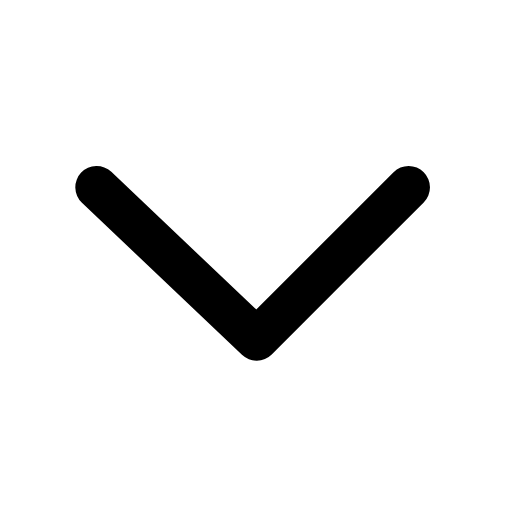
t = 0.00 s
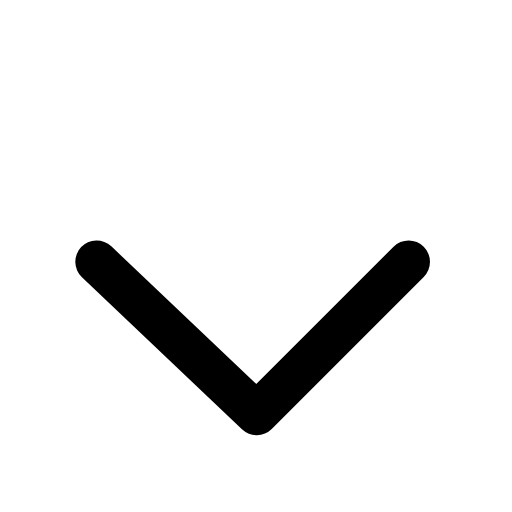
t = 0.17 s
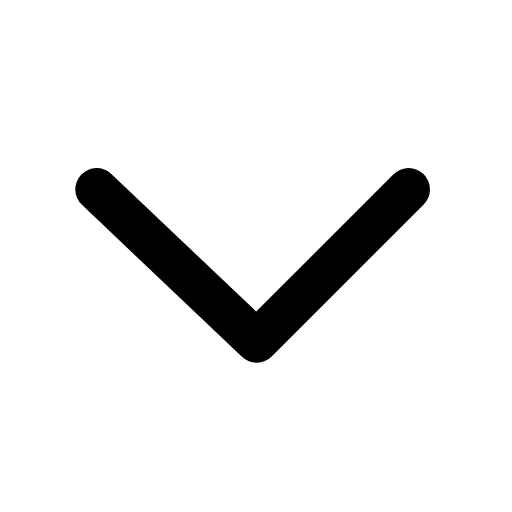
t = 0.34 s
t = 0.49 s: frame unchanged from t = 0.00 s, image omitted
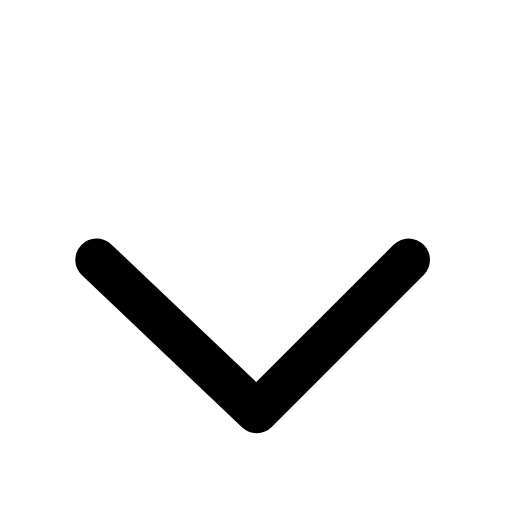
t = 0.68 s
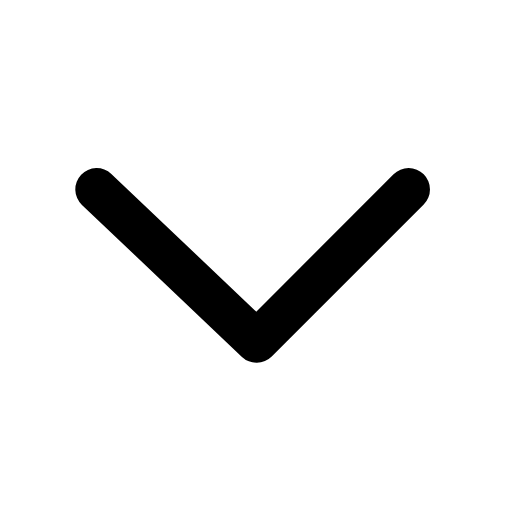
t = 0.83 s

The animated SVG that drew these frames (rendered in a browser with its animation timeline set to each time). Animation: 1 SMIL element (animateTransform=1); one cycle of 1.00 s, repeats indefinitely.

<svg xmlns="http://www.w3.org/2000/svg" width="24" height="24" viewBox="0 0 24 24" fill="none"><g transform="translate(-2.97 -3.095) scale(1.25)"><g transform="rotate(90 12 12)"><animateTransform attributeName="transform" type="translate" values="0 0;2.8 0;0 0;0 0;2.8 0;0 0;0 0" keyTimes="0;0.225;0.45;0.6;0.75;0.9;1" dur="1s" repeatCount="indefinite" calcMode="spline" keySplines="0.16 1 0.3 1;0.16 1 0.3 1;0.16 1 0.3 1;0.16 1 0.3 1;0.16 1 0.3 1;0.16 1 0.3 1" additive="sum"/><path stroke="currentColor" stroke-width="1.6" stroke-linecap="round" stroke-linejoin="round" fill="none" d="M9.5 6.3L15.2 12L9.5 18"></path></g></g></svg>
